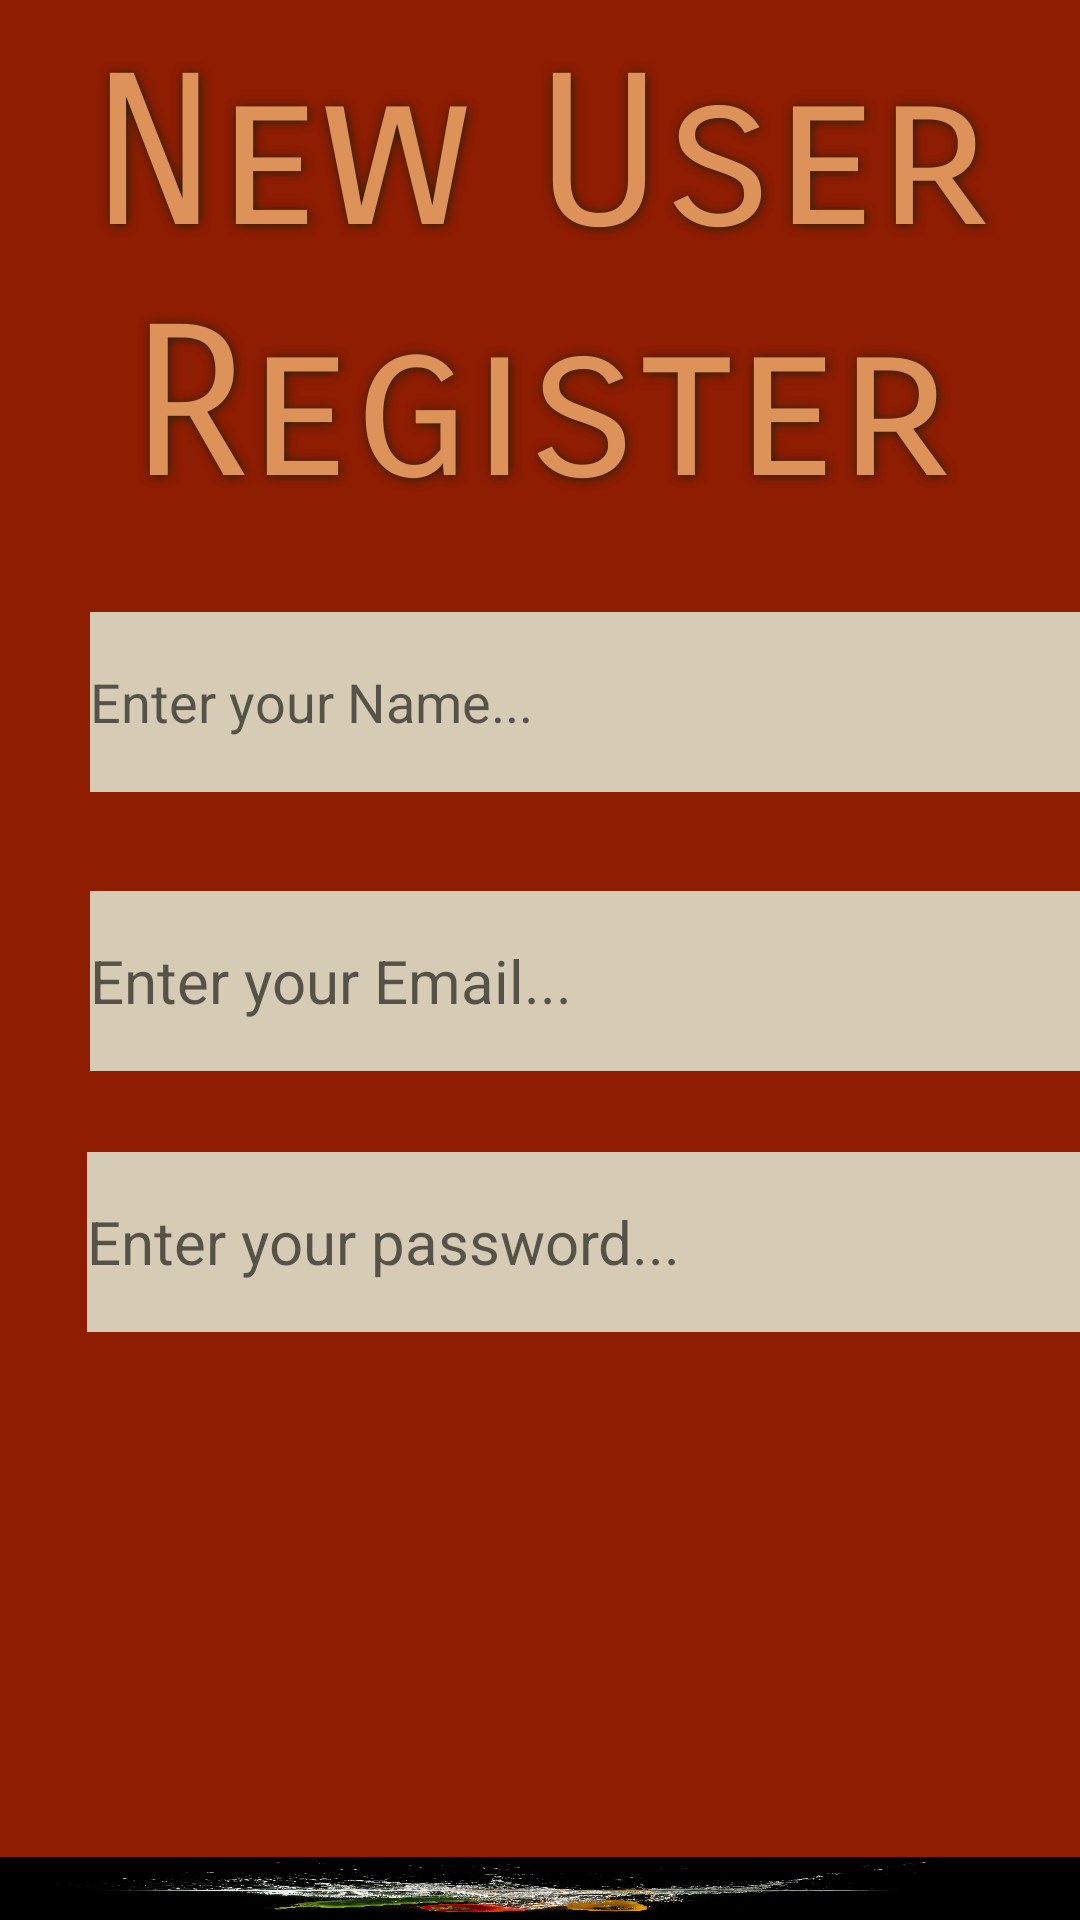

Reconstruct the res/layout file that produces this screen, plus the resources it refers to.
<!-- AndroidManifest.xml: application theme Theme.RecipeApp -->
<!-- res/layout/activity_register_user_page.xml -->
<?xml version="1.0" encoding="utf-8"?>
<RelativeLayout xmlns:android="http://schemas.android.com/apk/res/android"

    xmlns:app="http://schemas.android.com/apk/res-auto"
    xmlns:tools="http://schemas.android.com/tools"
    android:layout_width="match_parent"
    android:layout_height="match_parent"

    android:background="#8E1D02"
    tools:context=".LoginPage">


    <ImageView
        android:id="@+id/imageView"
        android:layout_width="match_parent"
        android:layout_height="661dp"
        android:layout_alignParentStart="true"
        android:layout_alignParentTop="true"
        android:layout_marginStart="-1dp"
        android:layout_marginTop="619dp"
        android:scaleType="fitXY"
        app:srcCompat="@drawable/logbg" />

    <TextView
        android:id="@+id/registerUserTitle"
        android:layout_width="match_parent"
        android:layout_height="178dp"
        android:layout_gravity="center"
        android:layout_marginBottom="10dp"
        android:fontFamily="sans-serif-smallcaps"
        android:gravity="center"
        android:padding="10dp"
        android:shadowColor="#25210E"
        android:shadowDx="1"

        android:shadowDy="1"
        android:shadowRadius="8"
        android:text="New User Register Page"
        android:textColor="#DD9259"
        android:textSize="70sp" />

    <EditText
        android:id="@+id/userName"
        android:layout_width="848dp"
        android:layout_height="60dp"
        android:layout_alignParentStart="true"
        android:layout_alignParentTop="true"
        android:layout_centerHorizontal="true"
        android:layout_marginStart="30dp"
        android:layout_marginTop="204dp"
        android:background="#D6CCB5"
        android:ems="10"
        android:hint="Enter your Name..."
        android:inputType="textPersonName" />

    <EditText
        android:id="@+id/userEmailAddress"
        android:layout_width="848dp"
        android:layout_height="60dp"
        android:layout_alignParentStart="true"
        android:layout_alignParentTop="true"
        android:layout_centerHorizontal="true"
        android:layout_marginStart="30dp"
        android:layout_marginTop="297dp"
        android:background="#D6CCB5"
        android:ems="10"
        android:hint="Enter your Email..."
        android:inputType="textEmailAddress"
        android:textSize="20sp" />

    <EditText
        android:id="@+id/userPassword"
        android:layout_width="848dp"
        android:layout_height="60dp"
        android:layout_alignParentStart="true"
        android:layout_alignParentTop="true"
        android:layout_centerHorizontal="true"
        android:layout_marginStart="29dp"
        android:layout_marginTop="384dp"
        android:background="#D6CCB5"
        android:ems="10"
        android:hint="Enter your password..."
        android:inputType="textPassword"
        android:textSize="20sp" />

    <Button
        android:id="@+id/userRegisterButton"
        android:layout_width="300dp"
        android:layout_height="60dp"
        android:layout_alignParentBottom="true"
        android:layout_centerHorizontal="true"
        android:layout_marginBottom="656dp"
        android:backgroundTint="#DD9259"
        android:text="Register User"
        android:textColor="#F6DBDB"
        android:textSize="20sp" />


</RelativeLayout>
<!-- resources referenced by this layout -->
<resources>
  <!-- drawable logbg: jpeg bitmap (drawable-v24, 236395 bytes) -->
  <style name="Theme.RecipeApp" parent="Theme.MaterialComponents.DayNight.DarkActionBar">
          
          <item name="colorPrimary">#D6A748</item>
          <item name="colorPrimaryVariant">@color/black</item>
          <item name="colorOnPrimary">@color/white</item>
          
          <item name="colorSecondary">@color/teal_200</item>
          <item name="colorSecondaryVariant">@color/teal_700</item>
          <item name="colorOnSecondary">@color/black</item>
          
          <item name="android:statusBarColor" tools:targetApi="l">?attr/colorPrimaryVariant</item>
          
      </style>
  <!-- not gathered from this repository: default colours our renderer supplied (Android Studio template values) -->
  <color name="teal_200">#FF03DAC5</color>
  <color name="teal_700">#FF018786</color>
  <color name="black">#FF000000</color>
  <color name="white">#FFFFFFFF</color>
</resources>
